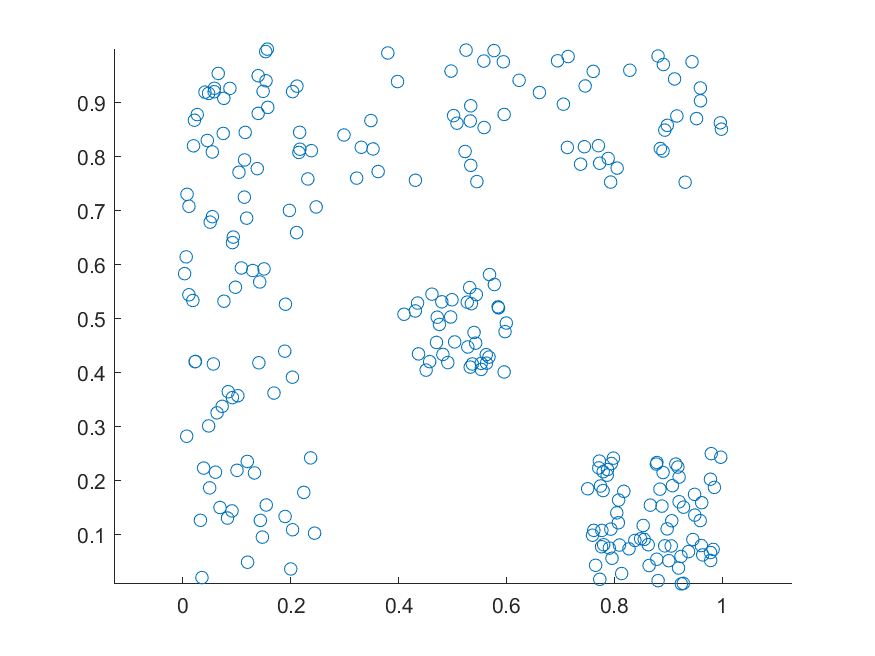

The file beside this chart, header and first rows:
0.623470411403105, 0.941846292698756, 0.792764211888425
0.1575, 0.8917, 0.9045
0.5338, 0.8947, 0.754
0.3309, 0.8178, 0.8115
0.9594, 0.9277, 0.8444
0.898, 0.8584, 0.9121
0.7727, 0.7882, 0.8791
0.8051, 0.7792, 0.7584
0.4973, 0.959, 0.9703
0.3487, 0.8673, 0.7699
0.3526, 0.8146, 0.7845
0.0199, 0.8205, 0.98
0.9439, 0.9762, 0.9855
0.8286, 0.9605, 0.9638
0.7444, 0.8188, 0.7669
0.6611, 0.9193, 0.9695
0.08743, 0.9269, 0.79
0.5769, 0.9969, 0.9831
0.9523, 0.8709, 0.8064
0.5941, 0.9762, 0.8278
0.1157, 0.8453, 0.9844
0.558, 0.9775, 0.815
0.9597, 0.9039, 0.8713
0.5251, 0.9978, 0.9917
0.5957, 0.8786, 0.9013
0.8901, 0.8108, 0.9987
0.8908, 0.9711, 0.9468
0.2172, 0.8142, 0.9441
0.7885, 0.7971, 0.7872
0.9116, 0.9444, 0.9538
0.5233, 0.81, 0.8522
0.1537, 0.9951, 0.9973
0.9984, 0.8513, 0.7879
0.149, 0.9215, 0.8009
0.502, 0.8764, 0.9077
0.7704, 0.8207, 0.835
0.3223, 0.7606, 0.9709
0.3801, 0.9925, 0.9997
0.1398, 0.9504, 0.9121
0.6947, 0.978, 0.7776
0.8935, 0.8495, 0.8083
0.8852, 0.8154, 0.9761
0.7129, 0.8174, 0.9974
0.2988, 0.8405, 0.8681
0.3621, 0.7727, 0.9433
0.4312, 0.7567, 0.8879
0.7608, 0.9584, 0.929
0.1145, 0.7943, 0.9908
0.5451, 0.7541, 0.9502
0.9312, 0.753, 0.9309
0.5082, 0.8624, 0.8327
0.9963, 0.8631, 0.7817
0.881, 0.9869, 0.8953
0.5338, 0.7843, 0.9176
0.9158, 0.8757, 0.9647
0.7143, 0.9859, 0.8389
0.7055, 0.8976, 0.8098
0.5329, 0.8664, 0.8142
0.2318, 0.7591, 0.9987
0.04112, 0.9199, 0.8507
0.7931, 0.7532, 0.9251
... 189 more rows
